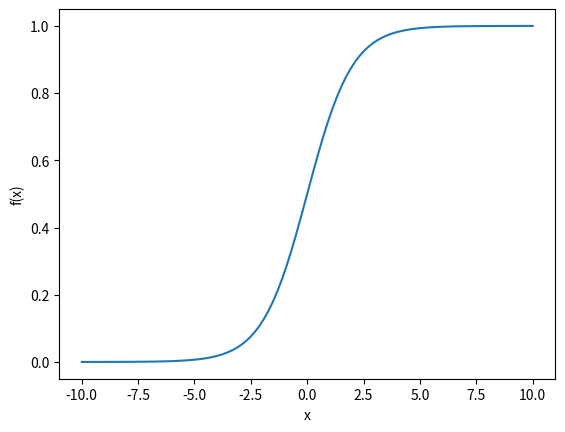
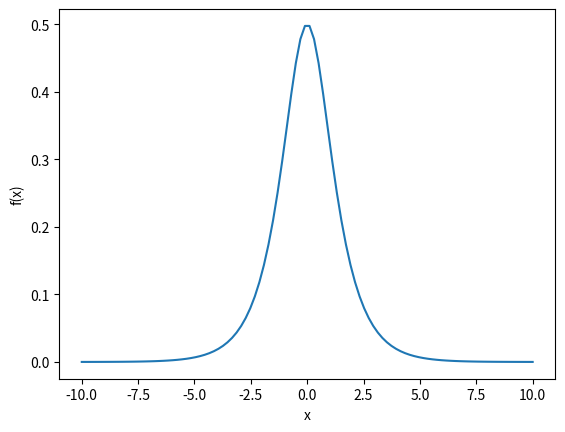
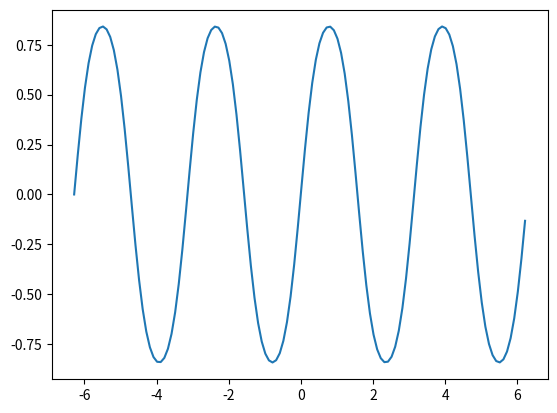
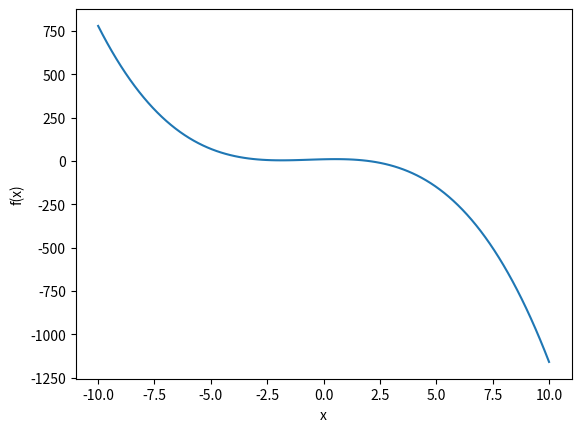
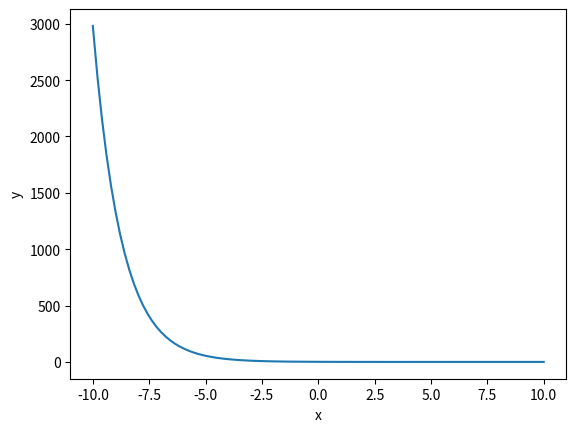
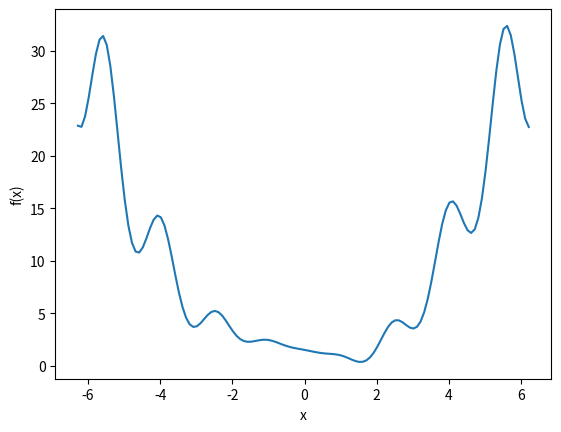
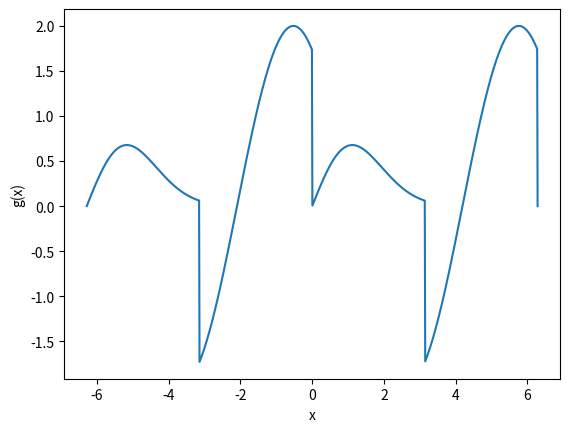
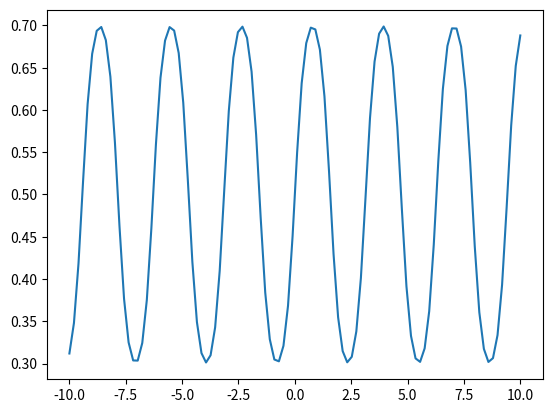
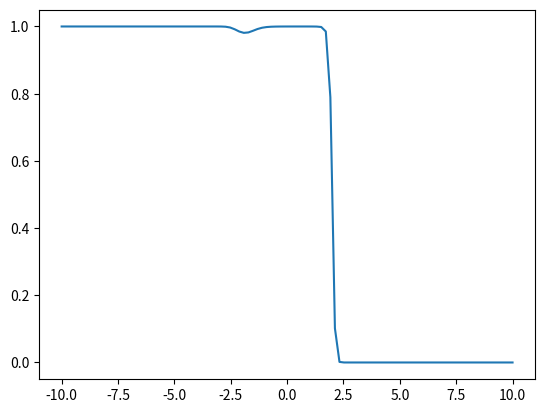
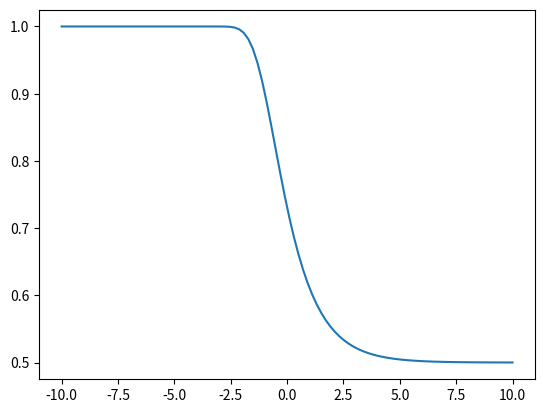
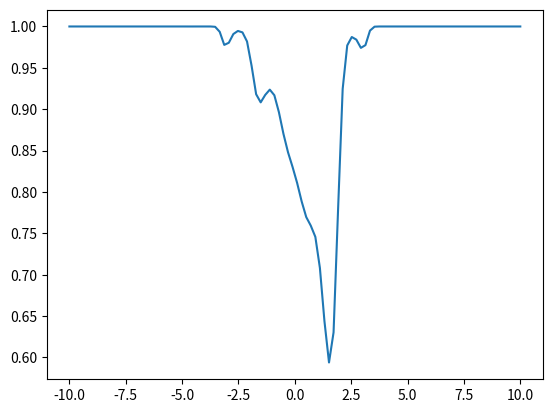

The script that saved these images, in order:
import matplotlib.pyplot as plt
import numpy as np
import sympy as sym


# --------------- Part a ---------------
x_coordination = np.linspace(-10, 10, 100)
y_coordination = 1/(1+np.exp(-x_coordination))

plt.plot(x_coordination, y_coordination)
plt.ylabel("f(x)")
plt.xlabel("x")
plt.show()

# --------------- Part b ---------------
x_coordination = np.linspace(-10, 10, 100)
y_coordination = 1/(1+np.exp(-x_coordination))
df = np.exp(-x_coordination)/(1 + np.exp(-x_coordination) ** 2)
plt.plot(x_coordination,df)
plt.xlabel("x")
plt.ylabel("f(x)")
plt.show()

# --------------- Part c ---------------

# a)
x_coordination = np.arange(-2*np.pi, 2*np.pi, 0.1)
y_coordination = np.sin(np.sin(2*x_coordination))
plt.plot(x_coordination, y_coordination)
plt.show()

# b)
x_coordination = np.linspace(-10, 10, 100)
y_coordination = -x_coordination**3-2*x_coordination**2+3*x_coordination+10
plt.plot(x_coordination,y_coordination)
plt.xlabel("x")
plt.ylabel("f(x)")
plt.show()

# c)

x_coordination = np.linspace(-10, 10, 100)
y_coordination = np.exp(-0.8*x_coordination)
plt.plot(x_coordination,y_coordination)
plt.xlabel("x")
plt.ylabel("y")
plt.show()

# d)
x_coordination = np.arange(-2*np.pi, 2*np.pi, 0.1)
y_coordination = x_coordination**2 * np.cos(np.cos(2*x_coordination))- 2 * np.sin(np.sin(x_coordination-(np.pi/3)))
plt.plot(x_coordination,y_coordination)
plt.xlabel("x")
plt.ylabel("f(x)")
plt.show()

# e)
def g(x):
    if -np.pi <= x < 0:
        return 2 * np.cos(x + np.pi / 6)
    if 0 <= x < np.pi:
        return x * np.exp(-0.4 * x ** 2)
    if x <= -np.pi:
        m = x + (2 * np.pi)
        result = g(m)
        return result
    if x > np.pi:
        m = x - (2 * np.pi)
        result = g(m)
        return result


x = np.linspace(-2 * np.pi, 2 * np.pi, 1000)
y = [g(l) for l in x]
plt.plot(x, y)
plt.xlabel('x')
plt.ylabel('g(x)')
plt.show()


# --------------- Part d ---------------

# a)
def logistic_function(x):
    return 1 / (1 + np.exp(-x))

def f(x):
    return np.sin(np.sin(2 * x))


x = np.linspace(-10, 10, 100)
y = logistic_function(f(x))
plt.plot(x,y)
plt.show()

# b)
def f(x):
    return -x ** 3 - 2 * x ** 2 + 3 * x + 10


x = np.linspace(-10, 10, 100)
y = logistic_function(f(x))
plt.plot(x,y)
plt.show()

# c)
def f(x):
    return np.exp(-0.8 * x)


x = np.linspace(-10, 10, 100)
y = logistic_function(f(x))
plt.plot(x, y)
plt.show()

# d)
def f(x):
    return x ** 2 * np.cos(np.cos(2 * x)) - 2 * np.sin(np.sin(x - np.pi / 3))


x = np.linspace(-10, 10, 100)
y = logistic_function(f(x))

plt.plot(x, y)
plt.show()

# e)
